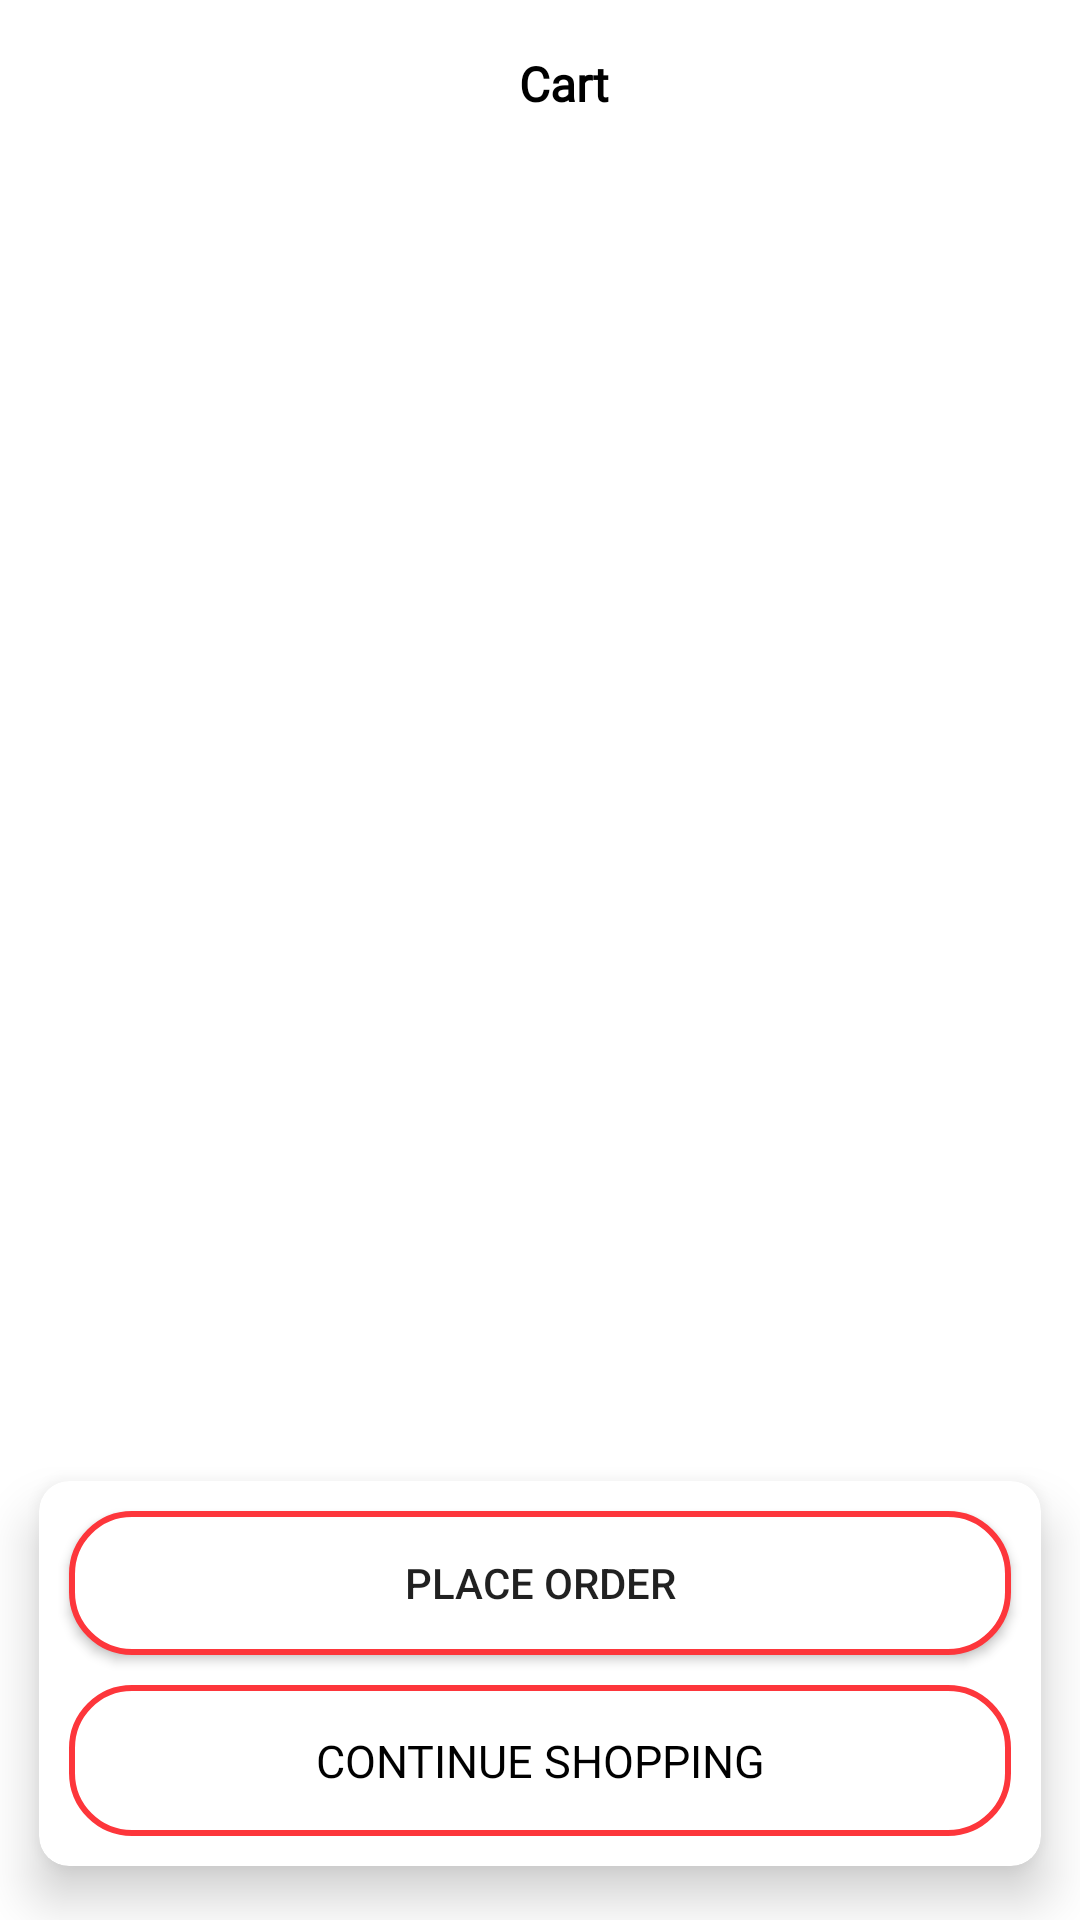

Reconstruct the res/layout file that produces this screen, plus the resources it refers to.
<!-- AndroidManifest.xml: application theme Theme.HealthCare -->
<!-- res/layout/add_cart_activity.xml -->
<?xml version="1.0" encoding="utf-8"?>
<androidx.constraintlayout.widget.ConstraintLayout xmlns:android="http://schemas.android.com/apk/res/android"
    android:layout_width="match_parent"
    android:layout_height="match_parent"
    xmlns:tools="http://schemas.android.com/tools"
    tools:context=".Cart.Add_Cart_Activity"
    xmlns:app="http://schemas.android.com/apk/res-auto">

    <com.google.android.material.appbar.AppBarLayout
        android:id="@+id/app_bar"
        android:layout_width="match_parent"
        android:layout_height="wrap_content"
        android:background="@color/white"
        app:layout_constraintTop_toTopOf="parent"
        app:layout_constraintLeft_toLeftOf="parent"
        app:layout_constraintRight_toRightOf="parent"
        >

        <androidx.appcompat.widget.Toolbar
            android:id="@+id/tool_bar"
            android:layout_width="match_parent"
            android:layout_height="wrap_content"
            android:gravity="center"
            app:layout_constraintRight_toRightOf="parent">

            <androidx.constraintlayout.widget.ConstraintLayout
                android:layout_width="match_parent"
                android:layout_height="wrap_content">



                <ImageView
                    android:id="@+id/back"
                    android:layout_width="wrap_content"
                    android:layout_height="wrap_content"
                    app:layout_constraintTop_toTopOf="parent"
                    app:layout_constraintLeft_toLeftOf="parent"
                    android:background="@drawable/ic_baseline_keyboard_backspace_24"
                    ></ImageView>

                <TextView
                    android:id="@+id/txt_title"
                    android:layout_width="0dp"
                    android:layout_height="wrap_content"
                    android:text="Cart"
                    android:textSize="16sp"
                    android:textStyle="bold"
                    android:gravity="center"
                    android:fontFamily="@font/open_sans_semibold"
                    android:textColor="@color/black"
                    app:layout_constraintTop_toTopOf="parent"
                    app:layout_constraintRight_toRightOf="parent"
                    app:layout_constraintLeft_toRightOf="@+id/back">
                </TextView>


            </androidx.constraintlayout.widget.ConstraintLayout>
        </androidx.appcompat.widget.Toolbar>

    </com.google.android.material.appbar.AppBarLayout>




    <androidx.recyclerview.widget.RecyclerView
        android:id="@+id/rec_add_cart"
        android:layout_width="match_parent"
        android:layout_height="0dp"
        app:layout_constraintTop_toBottomOf="@+id/app_bar"
        app:layout_constraintLeft_toLeftOf="parent"
        app:layout_constraintRight_toRightOf="parent"
        app:layout_constraintBottom_toBottomOf="parent"
        >
    </androidx.recyclerview.widget.RecyclerView>

    <androidx.cardview.widget.CardView
        android:id="@+id/card_details"
        android:layout_width="match_parent"
        android:layout_height="wrap_content"
        app:cardCornerRadius="10dp"
        app:cardElevation="10dp"
        app:cardUseCompatPadding="true"
        app:layout_constraintLeft_toLeftOf="parent"
        app:layout_constraintRight_toRightOf="parent"
        app:layout_constraintBottom_toBottomOf="parent">

        <androidx.constraintlayout.widget.ConstraintLayout
            android:layout_width="match_parent"
            android:layout_height="match_parent">


        <TextView
            android:id="@+id/txt_amount"
            android:layout_width="wrap_content"
            android:layout_height="wrap_content"
            android:text="Total Amount"
            android:visibility="gone"
            android:padding="10dp"
            android:layout_marginLeft="5dp"
            android:fontFamily="@font/open_sans_semibold"
            android:textColor="@color/black"
            app:layout_constraintTop_toTopOf="parent"
            app:layout_constraintLeft_toLeftOf="parent">
        </TextView>

            <TextView
                android:id="@+id/total_amount"
                android:layout_width="wrap_content"
                android:layout_height="wrap_content"
                android:text="1500"
                android:visibility="gone"
                android:padding="10dp"
                android:layout_marginRight="5dp"
                android:fontFamily="@font/open_sans_semibold"
                android:textColor="@color/black"
                app:layout_constraintTop_toTopOf="parent"
                app:layout_constraintRight_toRightOf="parent">
            </TextView>

            <Button
                android:id="@+id/place_order"
                android:layout_width="match_parent"
                android:layout_height="wrap_content"
                android:text="Place Order"
                android:onClick="place_order"
                android:layout_margin="10dp"
                android:background="@drawable/rounded_edittext"
                app:layout_constraintTop_toBottomOf="@+id/txt_amount"
                app:layout_constraintLeft_toLeftOf="parent"
                app:layout_constraintRight_toRightOf="parent">
            </Button>

            <TextView
                android:id="@+id/con_shopping"
                android:layout_width="match_parent"
                android:layout_height="wrap_content"
                android:text="CONTINUE SHOPPING"
                android:textSize="15sp"
                android:fontFamily="@font/open_sans_semibold"
                android:textColor="@color/black"
                android:gravity="center"
                android:onClick="con_shop"
                android:padding="15dp"
                android:layout_margin="10dp"
                android:background="@drawable/rounded_edittext"
                app:layout_constraintTop_toBottomOf="@+id/place_order"
                app:layout_constraintLeft_toLeftOf="parent"
                app:layout_constraintRight_toRightOf="parent"
                app:layout_constraintBottom_toBottomOf="parent">
            </TextView>




        </androidx.constraintlayout.widget.ConstraintLayout>

    </androidx.cardview.widget.CardView>



</androidx.constraintlayout.widget.ConstraintLayout>
<!-- resources referenced by this layout -->
<resources>
  <color name="black">#FF000000</color>
  <color name="white">#FFFFFFFF</color>
  <!-- drawable rounded_edittext (drawable) -->
  <?xml version="1.0" encoding="utf-8"?>
  <shape xmlns:android="http://schemas.android.com/apk/res/android"
      android:shape="rectangle">
      <solid android:color="@color/white"></solid>
      <stroke
          android:width="2dp"
          android:color="@color/red"/>
      <corners android:radius="20dp"/>
  </shape>
  <style name="Theme.HealthCare" parent="Theme.MaterialComponents.Light.NoActionBar">
  
          <item name="windowActionBar">false</item>
          <item name="windowNoTitle">true</item>
          
          <item name="colorPrimary">@color/red</item>
          <item name="colorPrimaryVariant">@color/gray_color</item>
          <item name="colorOnPrimary">@color/white</item>
          
          <item name="colorSecondary">@color/teal_200</item>
          <item name="colorSecondaryVariant">@color/teal_700</item>
          <item name="colorOnSecondary">@color/black</item>
          
          <item name="android:statusBarColor" tools:targetApi="l">?attr/colorPrimaryVariant</item>
          
      </style>
  <color name="red">#fd363b</color>
  <color name="gray_color">#EEECEC</color>
  <color name="teal_200">#FF03DAC5</color>
  <color name="teal_700">#FF018786</color>
</resources>
